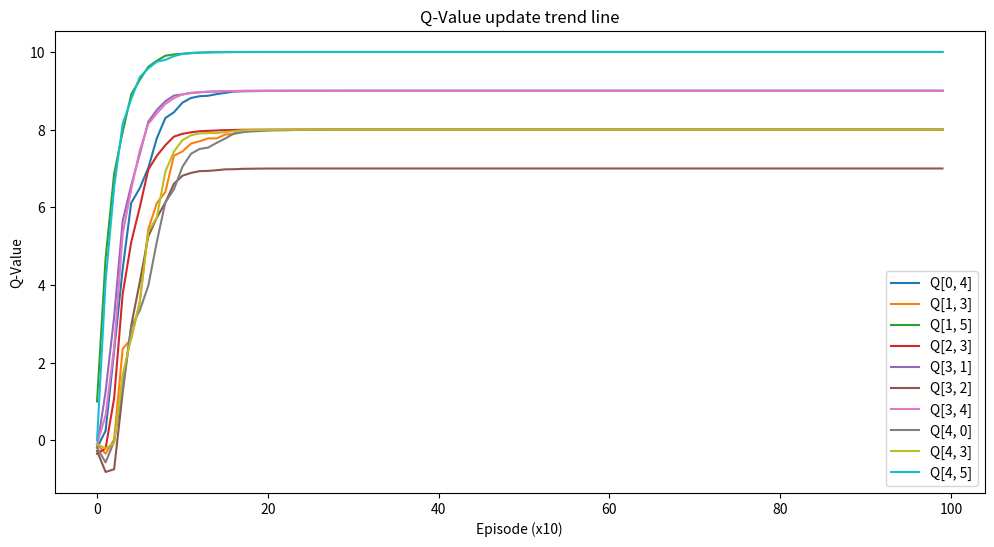

Recreate this plot in Python.
import numpy as np
import random
import matplotlib.pyplot as plt

# 定义参数
alpha = 0.1  # 学习率
num_episodes = 1000  # 训练回合数

# 定义房间连接关系
graph = {
    0: [4],
    1: [3, 5],
    2: [3],
    3: [1, 2, 4],
    4: [0, 3, 5],
    5: []  # 目标房间5没有通往其他房间的出口
}

# 初始化Q表
Q = np.zeros((6, 6))

# 存储每个回合的Q值变化，用于绘制收敛图
Q_values_over_time = []

# 定义奖励函数
def get_reward(state, next_state):
    if next_state == 5:
        return 10  # 到达目标房间
    else:
        return -1  # 未找到出口的惩罚


# Q学习算法
for episode in range(num_episodes):
    state = 2  # 每轮从房间2开始
    finished = False

    while not finished:

        action = random.choice(graph[state])  # 随机选择一个动作

        # 执行动作并获得下一个状态和奖励
        next_state = action
        reward = get_reward(state, next_state)

        # 更新Q值
        Q[state, action] = Q[state, action] + alpha * (reward + np.max(Q[next_state, :]) - Q[state, action])

        # 更新状态
        state = next_state

        # 检查是否到达目标状态
        if state == 5:
            finished = True

    if episode % 10 == 0:
            Q_values_over_time.append(Q.copy())

# 输出Q表
print("训练完成后的Q表：")
print(Q)


# 从2开始寻找最优路径
def find_optimal_path(start, goal=5):
    state = start
    path = [state]
    while state != goal:
        action = np.argmax(Q[state, :])
        path.append(action)
        state = action
    return path


optimal_path = find_optimal_path(2)
print("最优路径：", optimal_path)

# 绘制Q值更新趋势
plt.figure(figsize=(12, 6))
for state in range(6):
    for action in graph[state]:
        q_values = [Q[state, action] for Q in Q_values_over_time]
        plt.plot(q_values, label=f"Q[{state}, {action}]")
plt.xlabel("Episode (x10)")
plt.ylabel("Q-Value")
plt.title("Q-Value update trend line")
plt.legend()
plt.show()
